Labelled photos from "rgb", an image-classification folder in Facuriy/agro-ai-kurs. The possible labels are: 00 boden, 01 gesund, first symptoms, 03 mittel, 04 schwer.

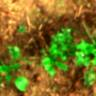
Label: 04 schwer

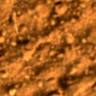
Label: 00 boden

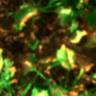
Label: 03 mittel

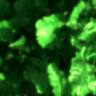
Label: 01 gesund

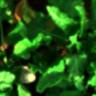
Label: first symptoms

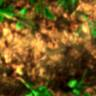
Label: 04 schwer
